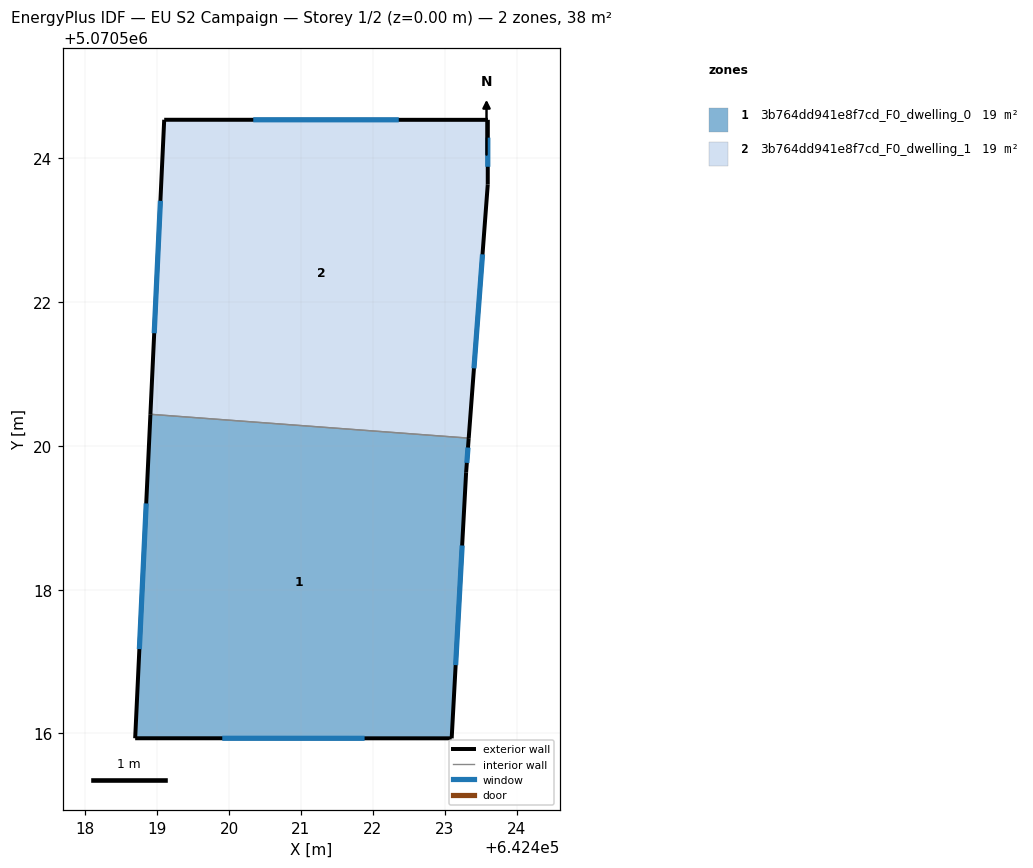
=== STOREY PLAN SPEC (per zone: floor XY polygon, exterior-wall plan segments, windows/doors) ===
zone 1: 3b764dd941e8f7cd_F0_dwelling_0  (19.2 m²)
  floor: (642423.33, 5070520.11) (642423.30, 5070519.63) (642423.10, 5070515.93) (642418.69, 5070515.93) (642418.91, 5070520.44)
  exterior wall: (642418.91, 5070520.44) – (642418.69, 5070515.93)  [4.5 m]
    window: (642418.85, 5070519.20) – (642418.75, 5070517.17)  [2.7 m²]
  exterior wall: (642423.30, 5070519.63) – (642423.33, 5070520.11)  [0.5 m]
    window: (642423.31, 5070519.76) – (642423.32, 5070519.98)  [0.3 m²]
  exterior wall: (642423.10, 5070515.93) – (642423.30, 5070519.63)  [3.7 m]
    window: (642423.15, 5070516.95) – (642423.24, 5070518.62)  [2.2 m²]
  exterior wall: (642418.69, 5070515.93) – (642423.10, 5070515.93)  [4.4 m]
    window: (642419.90, 5070515.93) – (642421.89, 5070515.93)  [2.7 m²]
  interior walls: 1
zone 2: 3b764dd941e8f7cd_F0_dwelling_1  (19.2 m²)
  floor: (642423.60, 5070524.54) (642423.60, 5070523.64) (642423.33, 5070520.11) (642418.91, 5070520.44) (642419.10, 5070524.54)
  exterior wall: (642423.60, 5070523.64) – (642423.60, 5070524.54)  [0.9 m]
    window: (642423.60, 5070523.88) – (642423.60, 5070524.29)  [0.5 m²]
  exterior wall: (642423.33, 5070520.11) – (642423.60, 5070523.64)  [3.5 m]
    window: (642423.41, 5070521.08) – (642423.53, 5070522.67)  [2.1 m²]
  exterior wall: (642419.10, 5070524.54) – (642418.91, 5070520.44)  [4.1 m]
    window: (642419.04, 5070523.41) – (642418.96, 5070521.57)  [2.5 m²]
  exterior wall: (642423.60, 5070524.54) – (642419.10, 5070524.54)  [4.5 m]
    window: (642422.36, 5070524.54) – (642420.34, 5070524.54)  [2.7 m²]
  interior walls: 1

=== DERIVED (storey summary) ===
Building: EU S2 Campaign
Storey: 1 of 2  (floor level z = 0.00 m)
Storey gross floor area: 38.4 m²
Zones on this storey: 2
  - 3b764dd941e8f7cd_F0_dwelling_0: floor 19.2 m²; exterior wall 13.1 m (39.3 m²); 4 window(s) 7.9 m²; WWR 20.2%
  - 3b764dd941e8f7cd_F0_dwelling_1: floor 19.2 m²; exterior wall 13.0 m (39.1 m²); 4 window(s) 7.9 m²; WWR 20.2%
Zone adjacency (shared interzone walls):
  - 3b764dd941e8f7cd_F0_dwelling_0 ↔ 3b764dd941e8f7cd_F0_dwelling_1